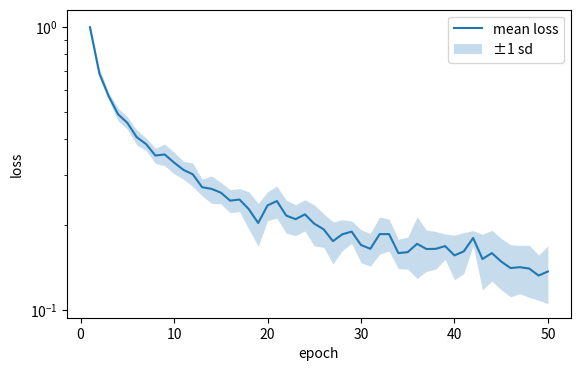

Source code (Python):
# Mean of repeated runs with a ±1 sd shaded band, a common alternative to error bars.
import numpy as np
import matplotlib.pyplot as plt

rng = np.random.default_rng(5)
epochs = np.arange(1, 51)
runs = np.array([1 / np.sqrt(epochs) + rng.normal(0, 0.03, 50) for _ in range(10)])
mean = runs.mean(axis=0)
sd = runs.std(axis=0)
fig, ax = plt.subplots(figsize=(6.5, 4))
ax.plot(epochs, mean, color="C0", label="mean loss")
ax.fill_between(epochs, mean - sd, mean + sd, color="C0", alpha=0.25, label="±1 sd", lw=0)
ax.set_xlabel("epoch")
ax.set_ylabel("loss")
ax.set_yscale("log")
ax.legend()
print(np.round(mean[[0, -1]], 4))
fig.savefig("loss.png")
